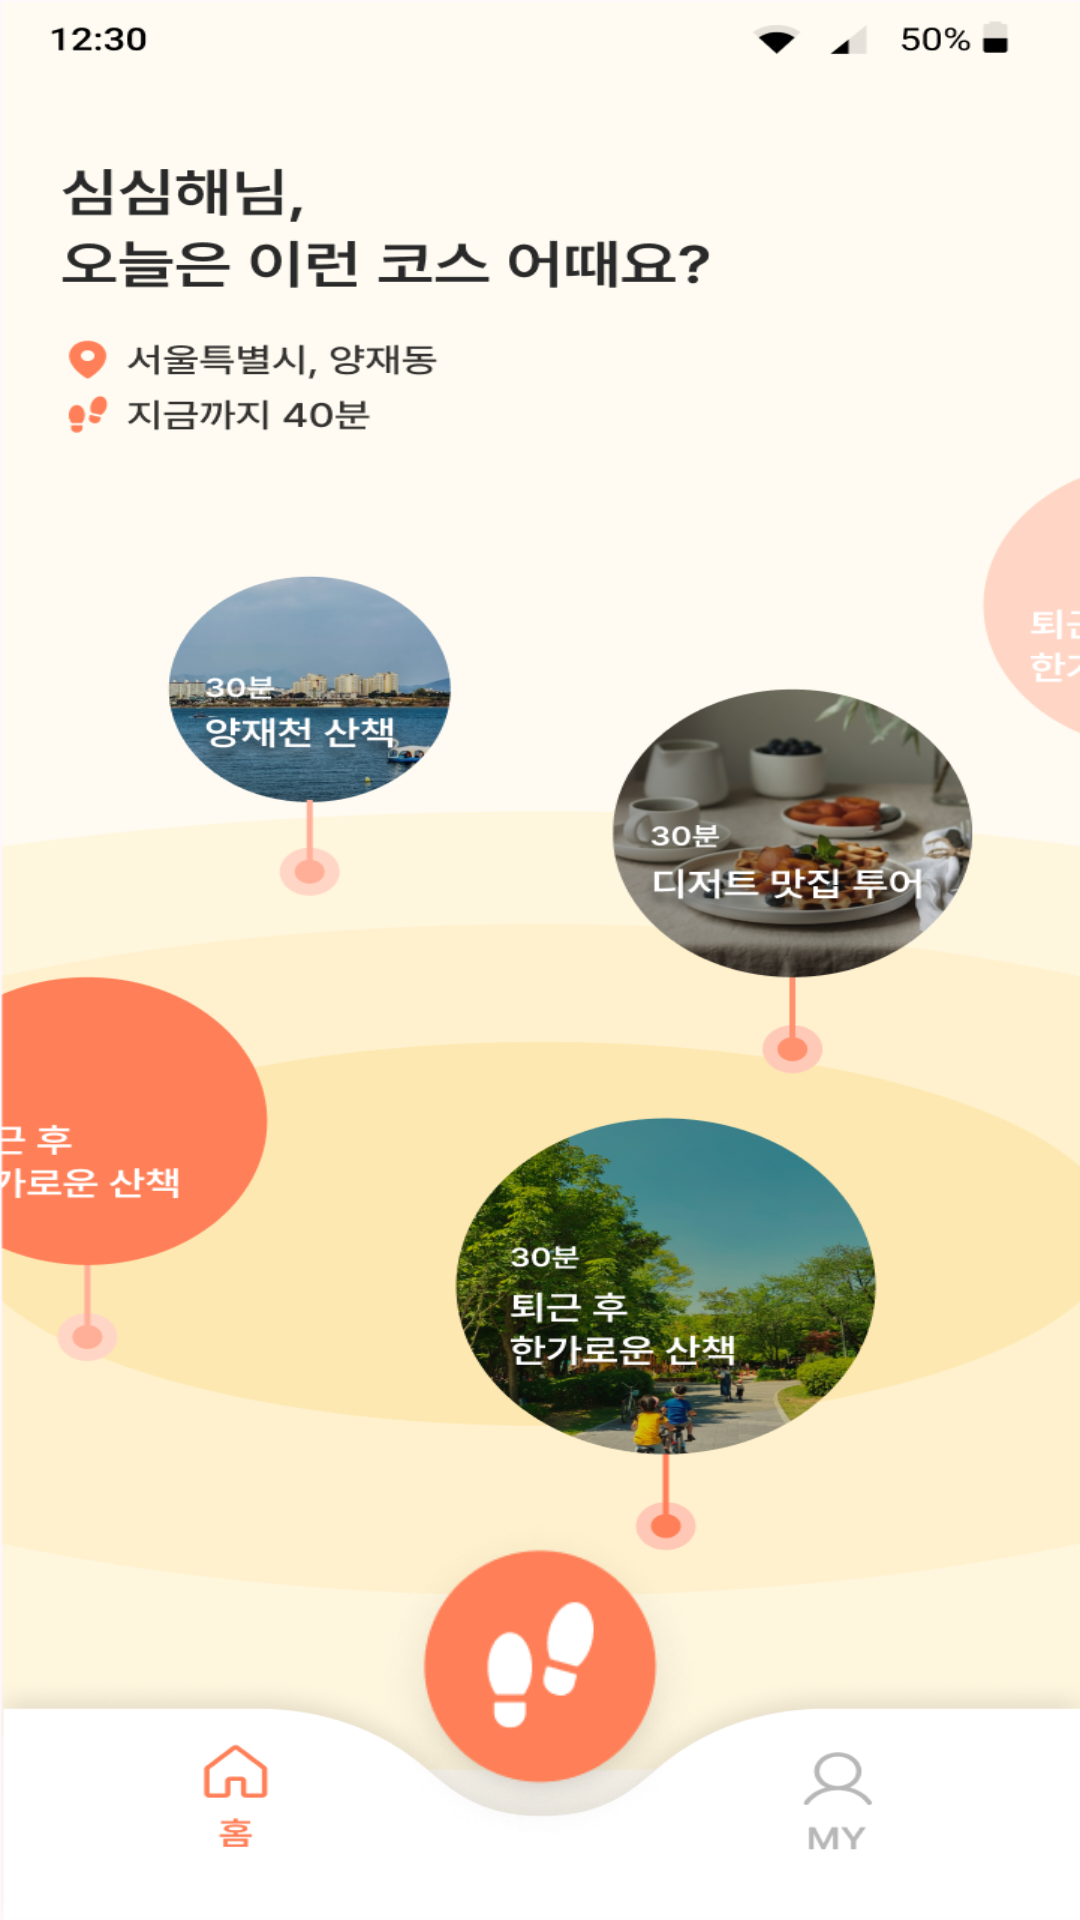

Android layout source for this screen:
<!-- AndroidManifest.xml: activity theme Theme.WarmingUp -->
<!-- res/layout/fragment_main.xml -->
<?xml version="1.0" encoding="utf-8"?>
<androidx.constraintlayout.widget.ConstraintLayout
        android:id="@+id/mainFragment"
        xmlns:android="http://schemas.android.com/apk/res/android"
        xmlns:app="http://schemas.android.com/apk/res-auto"
        xmlns:tools="http://schemas.android.com/tools"
        android:layout_width="match_parent"
        android:layout_height="match_parent"
        android:fitsSystemWindows="true"
        android:background="@drawable/page_main"
        tools:context=".MainFragment">

    <ImageView
            android:id="@+id/next_main"
            android:layout_width="115dp"
               android:layout_height="115dp"
               android:src="@drawable/next_main"
               app:layout_constraintStart_toStartOf="parent" app:layout_constraintEnd_toEndOf="parent"
               app:layout_constraintBottom_toBottomOf="parent" app:layout_constraintHorizontal_bias="0.498"
               android:layout_marginBottom="22dp"/>


    


</androidx.constraintlayout.widget.ConstraintLayout>
<!-- resources referenced by this layout -->
<resources>
  <!-- drawable next_main: png bitmap (drawable, 16308 bytes) -->
  <!-- drawable page_main: png bitmap (drawable, 353827 bytes) -->
  <style name="Theme.WarmingUp" parent="Base.Theme.WarmingUp" />
  <style name="Base.Theme.WarmingUp" parent="Theme.Material3.DayNight.NoActionBar">
          
          
          <item name="android:windowIsTranslucent">true</item>
  
      </style>
</resources>
